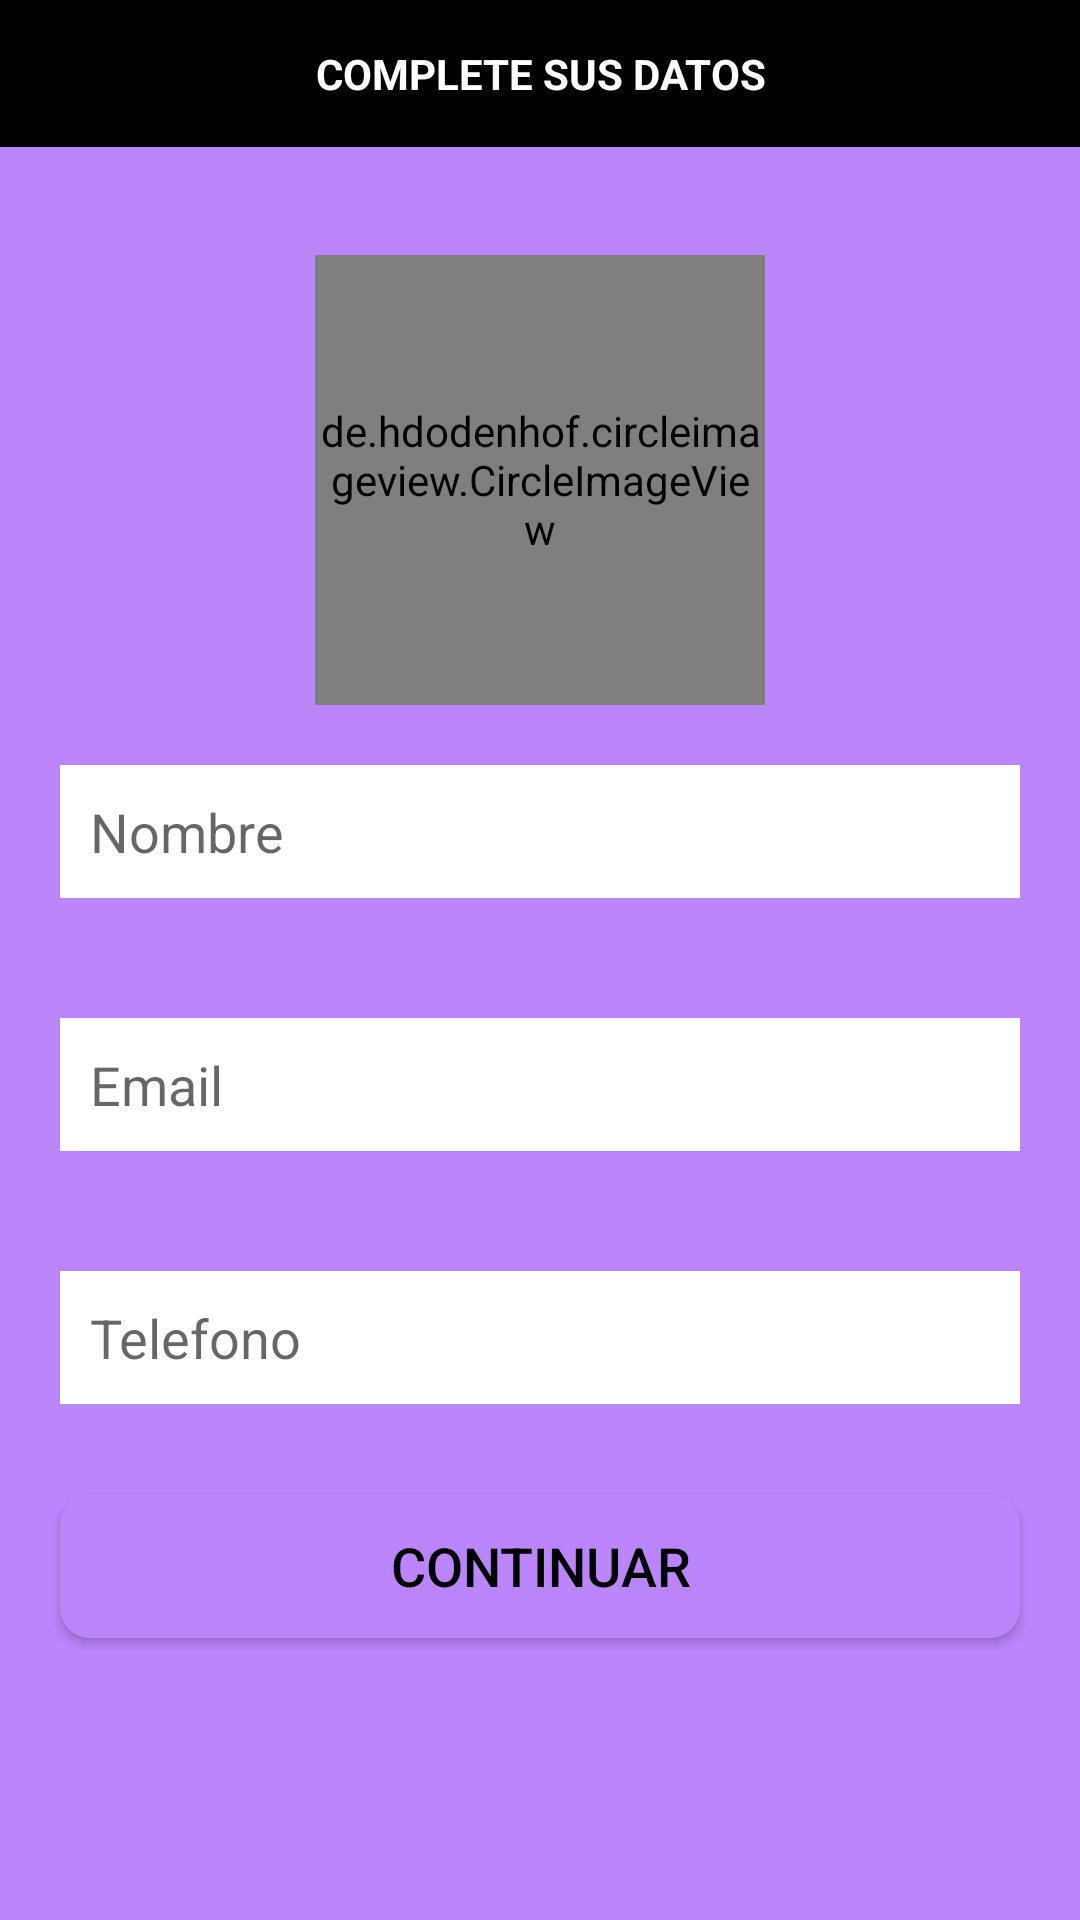

The Android layout XML behind this screen, and the referenced resources:
<!-- AndroidManifest.xml: application theme Theme.Tienda.NoActionBar -->
<!-- res/layout/activity_setupadmin.xml -->
<?xml version="1.0" encoding="utf-8"?>
<RelativeLayout xmlns:android="http://schemas.android.com/apk/res/android"
    xmlns:app="http://schemas.android.com/apk/res-auto"
    xmlns:tools="http://schemas.android.com/tools"
    android:layout_width="match_parent"
    android:layout_height="match_parent"
    tools:context="com.example.tienda.SetupadminActivity"
    android:background="#BB86FC">

    <TextView
        android:id="@+id/aencabezado"
        android:layout_width="match_parent"
        android:layout_height="wrap_content"
        android:text="COMPLETE SUS DATOS"
        android:layout_centerHorizontal="true"
        android:textAlignment="center"
        android:background="@color/black"
        android:textColor="@color/white"
        android:padding="15dp"
        android:textStyle="bold"/>

    <de.hdodenhof.circleimageview.CircleImageView
        android:id="@+id/asetup_imagen"
        android:layout_width="150dp"
        android:layout_height="150dp"
        android:layout_below="@+id/texto1"
        android:layout_centerHorizontal="true"
        android:layout_marginTop="85dp"
        android:src="@drawable/icon_admin" />

    <EditText
        android:id="@+id/asetup_nombre"
        android:layout_width="match_parent"
        android:layout_height="wrap_content"
        android:layout_below="@id/asetup_imagen"
        android:layout_marginStart="20dp"
        android:layout_marginTop="20dp"
        android:layout_marginEnd="20dp"
        android:layout_marginBottom="20dp"
        android:background="@color/white"
        android:hint="Nombre"
        android:inputType="text"
        android:padding="10dp" />

    <EditText
        android:id="@+id/asetup_email"
        android:layout_width="match_parent"
        android:layout_height="wrap_content"
        android:layout_below="@id/asetup_nombre"
        android:layout_marginStart="20dp"
        android:layout_marginTop="20dp"
        android:layout_marginEnd="20dp"
        android:layout_marginBottom="20dp"
        android:background="@color/white"
        android:hint="Email"
        android:inputType="text"
        android:padding="10dp" />

    <EditText
        android:id="@+id/asetup_telefono"
        android:layout_width="match_parent"
        android:layout_height="wrap_content"
        android:layout_below="@id/asetup_email"
        android:layout_marginStart="20dp"
        android:layout_marginTop="20dp"
        android:layout_marginEnd="20dp"
        android:layout_marginBottom="20dp"
        android:background="@color/white"
        android:hint="Telefono"
        android:inputType="phone"
        android:padding="10dp" />

    <Button
        android:id="@+id/asetup_boton"
        android:layout_width="match_parent"
        android:layout_height="wrap_content"
        android:layout_below="@id/asetup_telefono"
        android:layout_marginStart="20dp"
        android:layout_marginTop="10dp"
        android:layout_marginEnd="20dp"
        android:layout_marginBottom="20dp"
        android:background="@drawable/botones1"
        android:inputType="text"
        android:padding="10dp"
        android:text="CONTINUAR"
        android:textColor="@color/black"
        android:textSize="18dp" />

</RelativeLayout>
<!-- resources referenced by this layout -->
<resources>
  <color name="black">#FF000000</color>
  <color name="white">#FFFFFFFF</color>
  <!-- drawable botones1 (drawable) -->
  <?xml version="1.0" encoding="utf-8"?>
  <shape xmlns:android="http://schemas.android.com/apk/res/android">
      <solid android:color="@color/purple_200">
      </solid>
  
      <corners android:radius="10dp"></corners>
  </shape>
  <style name="Theme.Tienda.NoActionBar">
          <item name="windowActionBar">false</item>
  
          <item name="windowNoTitle">true</item>
      </style>
  <color name="purple_200">#FFBB86FC</color>
</resources>
